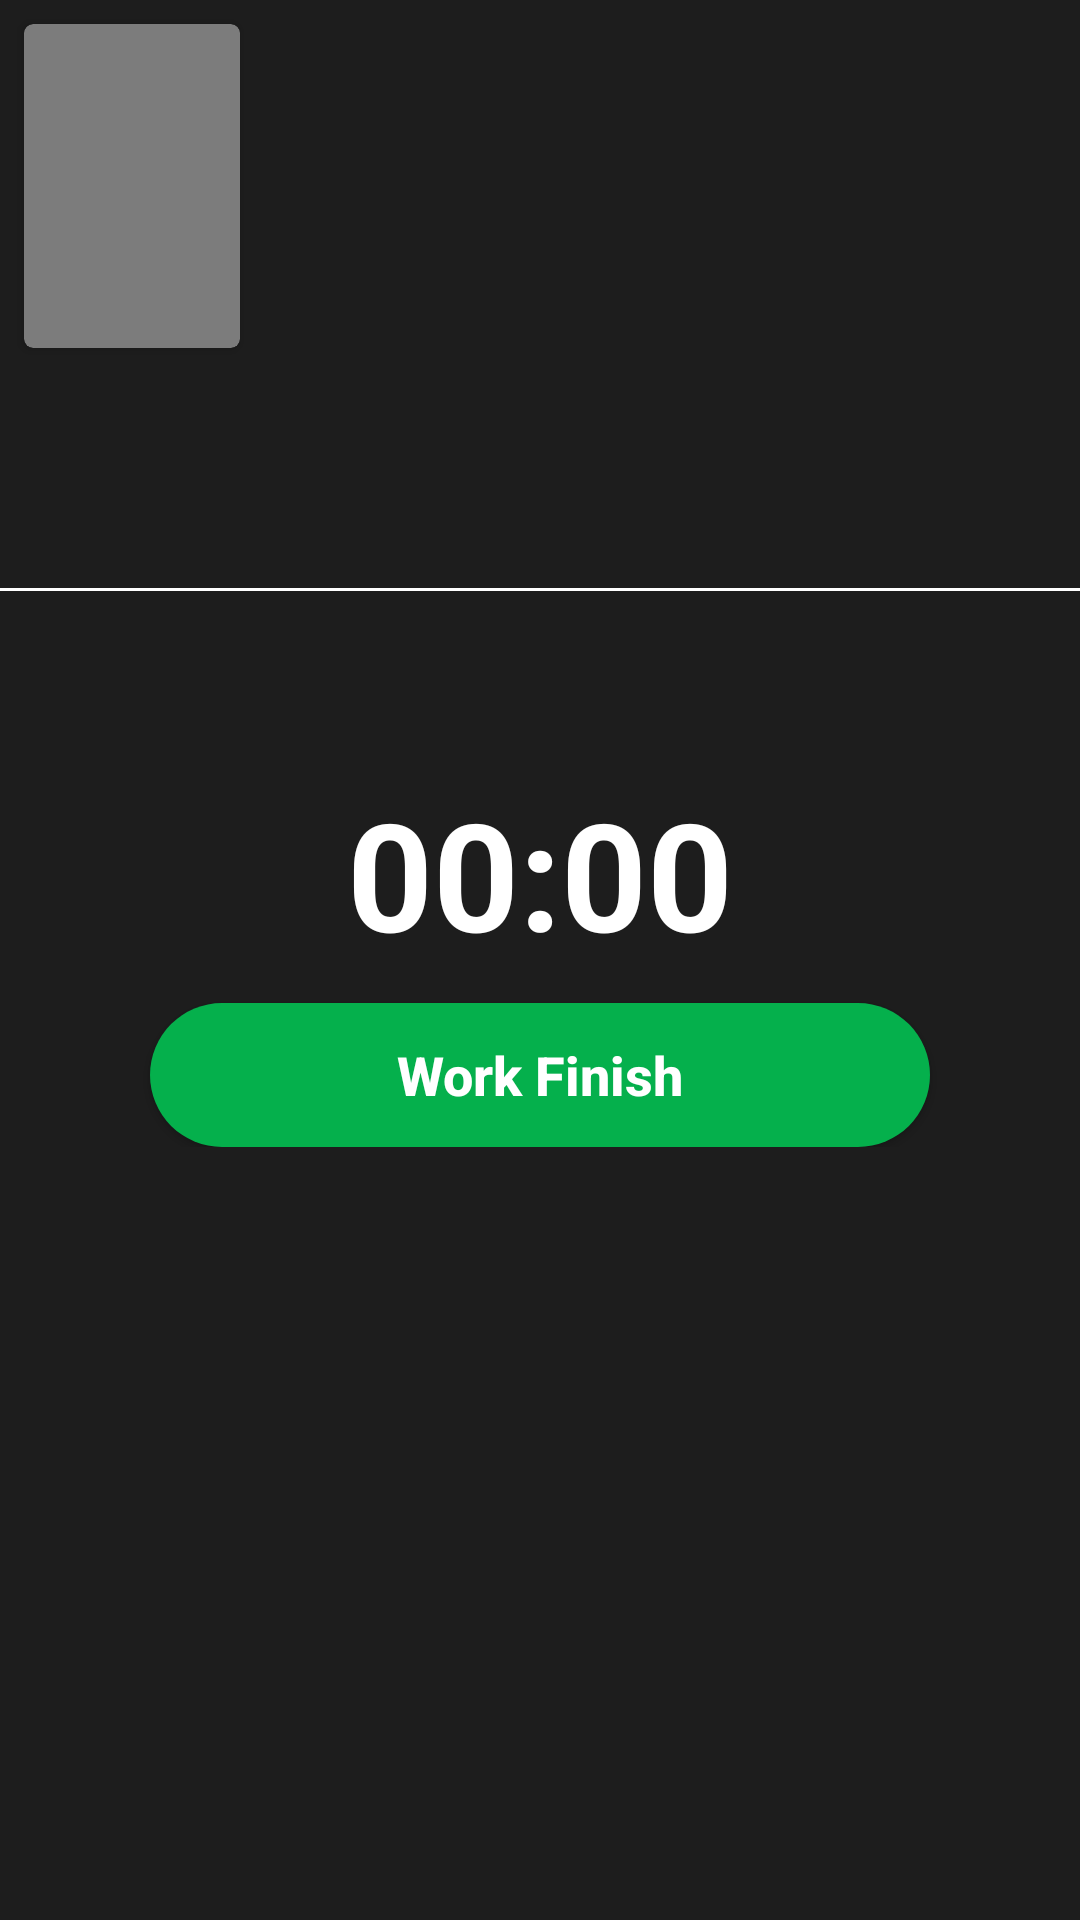

Here is an Android app screen rendered from its layout file. Give the layout XML and the strings, colors and styles it references.
<!-- AndroidManifest.xml: application theme AppTheme -->
<!-- res/layout/activity_service_time.xml -->
<?xml version="1.0" encoding="utf-8"?>
<LinearLayout
    xmlns:android="http://schemas.android.com/apk/res/android"
    xmlns:app="http://schemas.android.com/apk/res-auto"
    xmlns:tools="http://schemas.android.com/tools"
    android:layout_width="match_parent"
    android:layout_height="match_parent"
    tools:context=".ServiceTaker.Activity.ServiceTime"
    android:orientation="vertical"
    android:background="@color/colorMain">

    <RelativeLayout
        android:layout_width="fill_parent"
        android:layout_height="fill_parent"
        tools:ignore="MissingConstraints">





        <FrameLayout
            android:id="@+id/profile"
            android:layout_width="match_parent"
            android:layout_height="wrap_content"
            android:orientation="vertical"
            android:background="@color/colorMain">

            <androidx.cardview.widget.CardView
                android:layout_width="wrap_content"
                android:layout_height="wrap_content"
                android:layout_margin="@dimen/activity_margin_half"
                app:cardBackgroundColor="@color/colorGray"
                app:cardCornerRadius="3dp"
                app:cardPreventCornerOverlap="false">

                <ImageView
                    android:id="@+id/iv"
                    android:layout_width="@dimen/poster_thumb_width"
                    android:layout_height="@dimen/poster_thumb_height"
                    android:scaleType="fitXY"/>

            </androidx.cardview.widget.CardView>

            <LinearLayout
                android:layout_width="match_parent"
                android:layout_height="match_parent"
                android:layout_gravity="bottom"
                android:layout_marginTop="@dimen/activity_margin"
                android:background="@color/colorMain"
                android:orientation="vertical"
                android:paddingBottom="@dimen/activity_margin"
                android:paddingEnd="@dimen/activity_margin"
                android:paddingLeft="@dimen/poster_thumb_width"
                android:paddingRight="@dimen/activity_margin"
                android:paddingStart="@dimen/poster_thumb_width"
                android:paddingTop="@dimen/activity_margin_half">


                <TextView
                    android:id="@+id/service_taker_name"
                    style="@style/TextAppearance.AppCompat.Subhead"
                    android:layout_width="match_parent"
                    android:layout_height="wrap_content"
                    android:layout_marginLeft="@dimen/activity_margin_content"
                    android:layout_marginStart="@dimen/activity_margin_content"
                    android:layout_marginTop="@dimen/activity_margin_quarter"
                    android:maxLines="1"
                    tools:text="Category"
                    android:textColor="@color/colorWhite"/>

                <TextView
                    android:id="@+id/service_taker_address"
                    android:layout_width="match_parent"
                    android:layout_height="wrap_content"
                    android:layout_marginLeft="@dimen/activity_margin_content"
                    android:layout_marginStart="@dimen/activity_margin_content"
                    android:layout_marginTop="@dimen/activity_margin_quarter"
                    android:maxLines="20"
                    tools:text="Address"
                    android:textSize="14sp"
                    android:textStyle="normal"
                    android:textColor="@color/colorWhite"/>

                <TextView
                    android:id="@+id/service_taker_email"
                    style="@style/TextAppearance.AppCompat.Caption"
                    android:layout_width="match_parent"
                    android:layout_height="wrap_content"
                    android:layout_marginLeft="@dimen/activity_margin_content"
                    android:layout_marginStart="@dimen/activity_margin_content"
                    android:layout_marginTop="@dimen/activity_margin_half"
                    android:ellipsize="end"
                    android:maxLines="2"
                    tools:text="Gender"
                    android:textColor="@color/colorWhite"/>

                <TextView
                    android:id="@+id/service_Date"
                    style="@style/TextAppearance.AppCompat.Caption"
                    android:layout_width="match_parent"
                    android:layout_height="wrap_content"
                    android:layout_marginLeft="@dimen/activity_margin_content"
                    android:layout_marginStart="@dimen/activity_margin_content"
                    android:layout_marginTop="@dimen/activity_margin_half"
                    android:ellipsize="end"
                    android:maxLines="2"
                    tools:text="Gender"
                    android:textColor="@color/colorBackground"
                    android:textStyle="bold"/>

                <TextView
                    android:id="@+id/service_time"
                    style="@style/TextAppearance.AppCompat.Caption"
                    android:layout_width="match_parent"
                    android:layout_height="wrap_content"
                    android:layout_marginLeft="@dimen/activity_margin_content"
                    android:layout_marginStart="@dimen/activity_margin_content"
                    android:layout_marginTop="@dimen/activity_margin_half"
                    android:ellipsize="end"
                    android:maxLines="2"
                    tools:text="Gender"
                    android:textColor="@color/colorBackground"
                    android:textStyle="bold"/>

                <TextView
                    android:id="@+id/service_address"
                    style="@style/TextAppearance.AppCompat.Caption"
                    android:layout_width="match_parent"
                    android:layout_height="wrap_content"
                    android:layout_marginLeft="@dimen/activity_margin_content"
                    android:layout_marginStart="@dimen/activity_margin_content"
                    android:layout_marginTop="@dimen/activity_margin_half"
                    android:ellipsize="end"
                    android:maxLines="2"
                    tools:text="Gender"
                    android:textColor="@color/colorBackground"
                    android:textStyle="bold"/>



            </LinearLayout>

        </FrameLayout>

        <View
            android:layout_below="@+id/profile"
            android:layout_width="match_parent"
            android:layout_height="1dp"
            android:background="#FFFFFFFF"
            android:layout_marginTop="10dp"
            android:layout_marginBottom="10dp" />

        <LinearLayout
            android:id="@+id/timer"
            android:layout_width="match_parent"
            android:layout_height="wrap_content"
            android:layout_centerHorizontal="true"
            android:layout_centerInParent="true"
            android:layout_centerVertical="true"
            android:gravity="center"
            android:orientation="vertical">



            <TextView
                android:id="@+id/tvTimer"
                android:layout_width="wrap_content"
                android:layout_height="wrap_content"
                android:layout_alignParentTop="true"
                android:layout_centerHorizontal="true"
                android:layout_gravity="center"
                android:text="00:00"
                android:textColor="#ffffff"
                android:textSize="50dp"
                android:textStyle="bold" />


            <Button
                android:id="@+id/workfinish"
                android:layout_width="match_parent"
                android:layout_height="wrap_content"
                android:layout_alignTop="@+id/btPause"
                android:layout_alignParentEnd="true"
                android:layout_alignParentRight="true"
                android:layout_marginLeft="50dp"
                android:layout_marginTop="10dp"
                android:layout_marginRight="50dp"
                android:background="@drawable/btnshape"
                android:text="Work Finish"
                android:textAllCaps="false"
                android:textColor="@color/colorWhite"
                android:textSize="18sp"
                android:textStyle="bold" />

        </LinearLayout>


    </RelativeLayout>


</LinearLayout>
<!-- resources referenced by this layout -->
<resources>
  <color name="colorBackground">#05B04C</color>
  <color name="colorGray">#7C7C7C</color>
  <color name="colorMain">#1D1D1D</color>
  <color name="colorWhite">#FFFFFF</color>
  <dimen name="activity_margin">16dp</dimen>
  <dimen name="activity_margin_content">24dp</dimen>
  <dimen name="activity_margin_half">8dp</dimen>
  <dimen name="activity_margin_quarter">4dp</dimen>
  <dimen name="poster_thumb_height">108dp</dimen>
  <dimen name="poster_thumb_width">72dp</dimen>
  <!-- drawable btnshape (drawable) -->
  <?xml version="1.0" encoding="utf-8"?>
  <shape
      xmlns:android="http://schemas.android.com/apk/res/android"
      android:shape="rectangle">
  
      <solid
          android:color="@color/colorBackground"
  
          />
      <corners
          android:radius="30dp"/>
  
  </shape>
  <style name="AppTheme" parent="Theme.AppCompat.Light.DarkActionBar">
          
          <item name="colorPrimary">#1D1D1D</item>
          <item name="colorPrimaryDark">@color/colorPrimaryDark</item>
          <item name="colorAccent">@color/colorAccent</item>
      </style>
  <color name="colorPrimaryDark">#00574B</color>
  <color name="colorAccent">#D81B60</color>
</resources>
